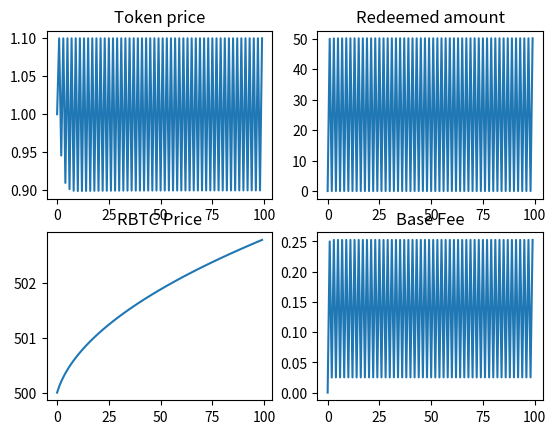

Write the Python code that produced this figure.
import numpy as np
import matplotlib.pyplot as plt



# model parameters
class ModelParams:
    def __init__(self):
        self.D = 0.1 # base fee decay factor
        
        self.A = 1.5 # weighting for price change in token demand
        self.B = 1.5 # weighting for momentum change in token demand
       
        self.T = 5 # weighting for price change in trove issuance
        self.F = 5 # weighting for momentum change in trove issuance

        self.lookback = 5 # Lookback parameter for RBTC price momentum

        self.max_redemption_fraction = 0.5 # Maximum fraction of supply that can be redeemed in a timestep

# time series data 
class Data:
    def __init__(self):
        self.RBTC_price = [500.0]
        self.momentum = [0.0]
        self.base_fee = [0.0]
        self.redeemed_amount = [0.0]
        self.token_price = [1.0]
        self.token_demand = [100.0]
        self.trove_issuance = [100.0]
        self.token_supply = [100.0]
        self.innate_token_demand = 100.0
  
        
### Functions
def get_new_momentum(data, params, RBTC_price):
    lookback = params.lookback
    if lookback == 0:
        return 0

    RBTC_price_past = get_past_RBTC_price(data, params)

    new_momentum = (RBTC_price - RBTC_price_past) /  RBTC_price_past
    return new_momentum

def get_past_RBTC_price(data, params):
    length = len(data.RBTC_price)
    
    RBTC_price_past = None
    if (params.lookback > length):
        RBTC_price_past = data.RBTC_price[0]
    else:
        RBTC_price_past = data.RBTC_price[length - params.lookback - 1]

    if RBTC_price_past == 0:
        return 1
    return RBTC_price_past

def get_new_redeemed_amount(data, params):
    max_redeemable  = data.token_supply[-1] * params.max_redemption_fraction 
    if max_redeemable == 0:
        return 0

    redeemed = (1 - data.token_price[-1] - data.base_fee[-1]) * data.token_supply[-1] / 2

    if redeemed < 0:
        return 0
    else:
        return max(redeemed, max_redeemable)

# Decay base fee correctly
def get_new_base_fee(data, redeemed_amount):
    if data.token_supply[-1] == 0:
        return 0

    base_fee = data.base_fee[-1]*params.D + (redeemed_amount / (2 * data.token_supply[-1]))
    return base_fee

# return the innate component of market demand for holding ZERO tokens.  Could be a function of:
# - demand for a safe-haven $1-pegged asset  
# - trader needs for liquidity
# - 
def get_innate_token_demand():
    return 100.0

# compute price based on setting token supply = trove demand, and clearing the market
def get_new_token_price(data, params, redeemed_amount, momentum):
    B = params.B
    F = params.F
    A = params.A
    T = params.T

    factor = - 1 /(A + T)
    print(f'factor: {factor}')
    # price = (data.trove_issuance[-1] - data.token_demand[-1] - ((A + T) * data.token_price[-1]) + ((B + F) * momentum) - redeemed_amount) * factor 
    price = (data.trove_issuance[-1] - data.innate_token_demand - (A * data.token_price[-1] )  -T + ((B + F) * momentum) - redeemed_amount) * factor 

    if price < 0:
        return 0
    elif price > 1.1:
        return 1.1
    else:
        return price
    # return price

def get_new_token_demand(data, params, token_price, momentum):
    demand = data.innate_token_demand - params.A*(token_price - data.token_price[-1]) - params.B*(momentum)
    if demand < 0:
        return 0
    else: 
        return demand

def get_new_trove_issuance(data, params, token_price, momentum ):
    trove_issuance = data.trove_issuance[-1] + params.T*(token_price - 1) + params.F*(momentum)
    if trove_issuance < 0:
        return 0
    else: 
        return trove_issuance

def get_new_token_supply(trove_issuance, redeemed):
    new_supply =  trove_issuance - redeemed

    if new_supply < 0:
        return 0
    else: 
        return new_supply
  
### Various RBTC price functions

def constant_RBTC_price(last_price):
    return last_price

# RBTC price generator is a random walk (normal dist.), with occasional large +ve and -ve jumps
def randomwalk_RBTC_price(last_price):
    big_event = 0
    big_event_chance = np.random.normal()

    if (big_event_chance > 1.5) or (big_event_chance < -1.5):
        big_event = big_event_chance * 20
 
    new_price  = last_price + np.random.normal(scale=5) + big_event
    
    if new_price < 0: 
        return 0
    else:
        return new_price

def linear_increasing_RBTC_price(last_price, gradient):
    return last_price + gradient

def oscillating_RBTC_price(min, magnitude, i):
    return min + magnitude + magnitude*np.sin(i)

def linear_decreasing_RBTC_price(last_price, gradient):
    return last_price - gradient

def quadratic_RBTC_price(scale, i):
    return scale*(i**2)

def sublinear_RBTC_price(last_price, steepness, i):
    return last_price + 1/(2*np.sqrt(steepness*(i+1)))
    

# ### Script

params = ModelParams() 
data = Data() # initialize data timeseries

for i in range(1, 100):
    # update exogenous RBTC price
    last_RBTC_price =  data.RBTC_price[-1]

    # RBTC_price = last_RBTC_price
    # RBTC_price = randomwalk_RBTC_price(last_RBTC_price)
    # RBTC_price = oscillating_RBTC_price(500, 10, i)
    # RBTC_price = quadratic_RBTC_price(10, i)
    # RBTC_price = linear_increasing_RBTC_price(last_RBTC_price, 100)
    # RBTC_price = linear_decreasing_RBTC_price(last_RBTC_price, 1)
    RBTC_price = sublinear_RBTC_price(last_RBTC_price, 10, i)
    
    # print(RBTC_price)

    momentum = get_new_momentum(data, params, RBTC_price)
    redeemed_amount = get_new_redeemed_amount(data, params)
    base_fee = get_new_base_fee(data, redeemed_amount)

    data.innate_token_demand = get_innate_token_demand()

    # clear the market
    token_price = get_new_token_price(data, params, redeemed_amount, momentum)

    token_demand = get_new_token_demand(data, params, token_price, momentum)
    trove_issuance = get_new_trove_issuance(data, params, token_price, momentum)
    token_supply = get_new_token_supply(trove_issuance, redeemed_amount)
    
    # display all new data
    print(f'step: {i}')
    print(f'RBTC price: {RBTC_price}')
    print(f'momentum: {momentum}')
    print(f'redeemed amount: {redeemed_amount}')
    print(f'base fee: {base_fee}')
    print(f'token price: {token_price}')
    print(f'token demand: {token_demand}')
    print(f'trove_issuance: {trove_issuance}')
    print(f'token_supply: {token_supply}')

    # update all time series
    data.RBTC_price.append(RBTC_price)
    data.momentum.append(momentum)
    data.redeemed_amount.append(redeemed_amount)
    data.base_fee.append(base_fee)
    data.token_price.append(token_price)
    data.token_demand.append(token_demand)
    data.trove_issuance.append(trove_issuance)
    data.token_supply.append(token_supply)

# print(f'length redeemed amt is  + {len(data.redeemed_amount)}')
# print(*data.redeemed_amount)
# print(*data.base_fee)
# print(*data.token_price)
# print(*data.momentum)

# Plot results

fig = plt.figure()
ax1 = fig.add_subplot(221)
ax1.set_title('Token price')
plt.plot(data.token_price)

ax2 = fig.add_subplot(222)
ax2.set_title('Redeemed amount')
plt.plot(data.redeemed_amount)

ax3 = fig.add_subplot(223)
ax3.set_title('RBTC Price')
plt.plot(data.RBTC_price)

ax4 = fig.add_subplot(224)
ax4.set_title('Base Fee')
plt.plot(data.base_fee)


# plt.plot(data.momentum)
# plt.plot(data.token_demand)


plt.show()